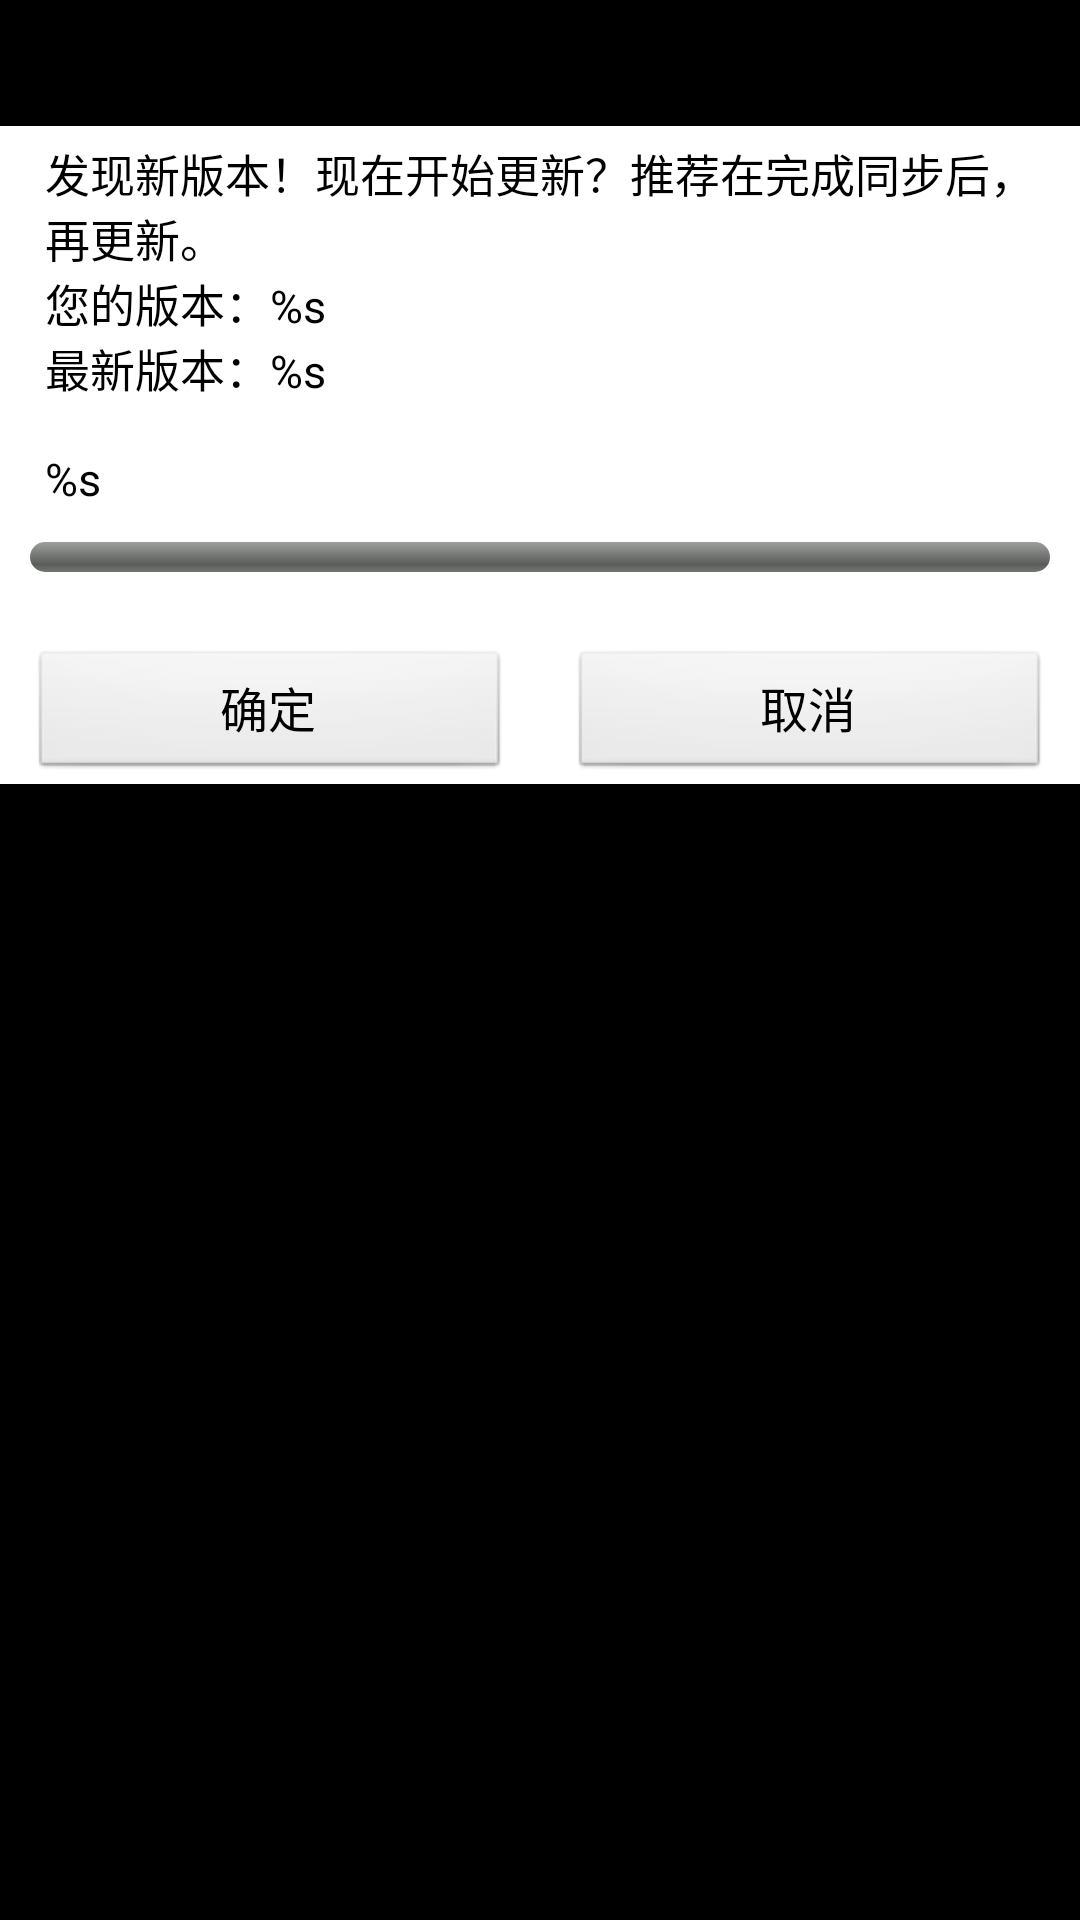

Reconstruct the res/layout file that produces this screen, plus the resources it refers to.
<!-- AndroidManifest.xml: application theme android:Theme.NoTitleBar -->
<!-- res/layout/dialog_update.xml -->
<?xml version="1.0" encoding="utf-8"?>
<LinearLayout xmlns:android="http://schemas.android.com/apk/res/android"
    android:layout_width="match_parent"
    android:layout_height="match_parent"
    android:orientation="vertical">

    <RelativeLayout
        android:layout_width="match_parent"
        android:layout_height="42dp"
        android:layout_gravity="center_horizontal"
        android:background="@drawable/dialog_top_bg"
        android:gravity="center_vertical">

        <ImageView
            android:contentDescription="@null"
            android:id="@+id/logo"
            android:layout_width="wrap_content"
            android:layout_height="wrap_content"
            android:layout_centerVertical="true"
            android:layout_marginStart="10dp"
            android:src="@drawable/dialog_icon" />

        <TextView
            android:id="@+id/dialog_title"
            android:layout_width="wrap_content"
            android:layout_height="match_parent"
            android:layout_marginStart="10dp"
            android:layout_marginLeft="10dip"
            android:layout_toEndOf="@+id/logo"
            android:gravity="center_vertical"
            android:singleLine="true"
            android:text="轻笔记"
            android:textColor="#ff000000"
            android:textSize="20sp" />
    </RelativeLayout>
    <RelativeLayout
        android:layout_width="match_parent"
        android:layout_height="wrap_content"
        android:layout_gravity="center_horizontal"
        android:background="@android:color/white"
        android:gravity="center_vertical">

        <ScrollView
            android:layout_width="match_parent"
            android:layout_height="wrap_content"
            android:layout_gravity="center_horizontal">

            <LinearLayout
                android:layout_width="match_parent"
                android:layout_height="wrap_content"
                android:orientation="vertical">

                <TextView
                    android:id="@+id/update_hint"
                    android:layout_width="fill_parent"
                    android:layout_height="wrap_content"
                    android:layout_marginLeft="10dip"
                    android:layout_marginRight="10dip"
                    android:padding="5dp"
                    android:text="@string/update_hint"
                    android:textColor="#ff000000"
                    android:textSize="15sp"/>
                <ProgressBar
                    android:id="@+id/update_progressbar"
                    style="?android:attr/progressBarStyleHorizontal"
                    android:layout_width="match_parent"
                    android:layout_height="10dip"
                    android:layout_gravity="center"
                    android:layout_marginLeft="10dip"
                    android:layout_marginTop="6dip"
                    android:layout_marginRight="10dip"
                    android:layout_marginBottom="8dip"
                    android:max="100"
                    android:progress="0"/>

                <TextView
                    android:id="@+id/update_percent"
                    android:layout_width="wrap_content"
                    android:layout_height="wrap_content"
                    android:layout_gravity="center"
                    android:text=""
                    android:textSize="13sp"/>
            </LinearLayout>

        </ScrollView>
    </RelativeLayout>
    <LinearLayout
        android:layout_width="match_parent"
        android:layout_height="45dp"
        android:layout_gravity="center_horizontal"
        android:background="@android:color/white"
        android:orientation="horizontal"
        android:weightSum="2">

        <Button
            android:id="@+id/tv_sure"
            android:layout_width="0dp"
            android:layout_height="44dp"
            android:layout_centerInParent="true"
            android:layout_marginStart="10dp"
            android:layout_weight="1"
            android:gravity="center"
            android:text="确定"
            android:textColor="#ff000000"
            android:textSize="16sp" />

        <Button
            android:id="@+id/tv_cancel"
            android:layout_width="0dp"
            android:layout_height="44dp"
            android:layout_centerInParent="true"
            android:layout_marginStart="20dp"
            android:layout_marginEnd="10dp"
            android:layout_weight="1"
            android:gravity="center"
            android:text="取消"
            android:textColor="#ff000000"
            android:textSize="16sp" />
    </LinearLayout>


</LinearLayout>
<!-- resources referenced by this layout -->
<resources>
  <string name="update_hint" formatted="false">发现新版本！现在开始更新？推荐在完成同步后，再更新。\n您的版本：%s\n最新版本：%s\n\n%s</string>
</resources>
